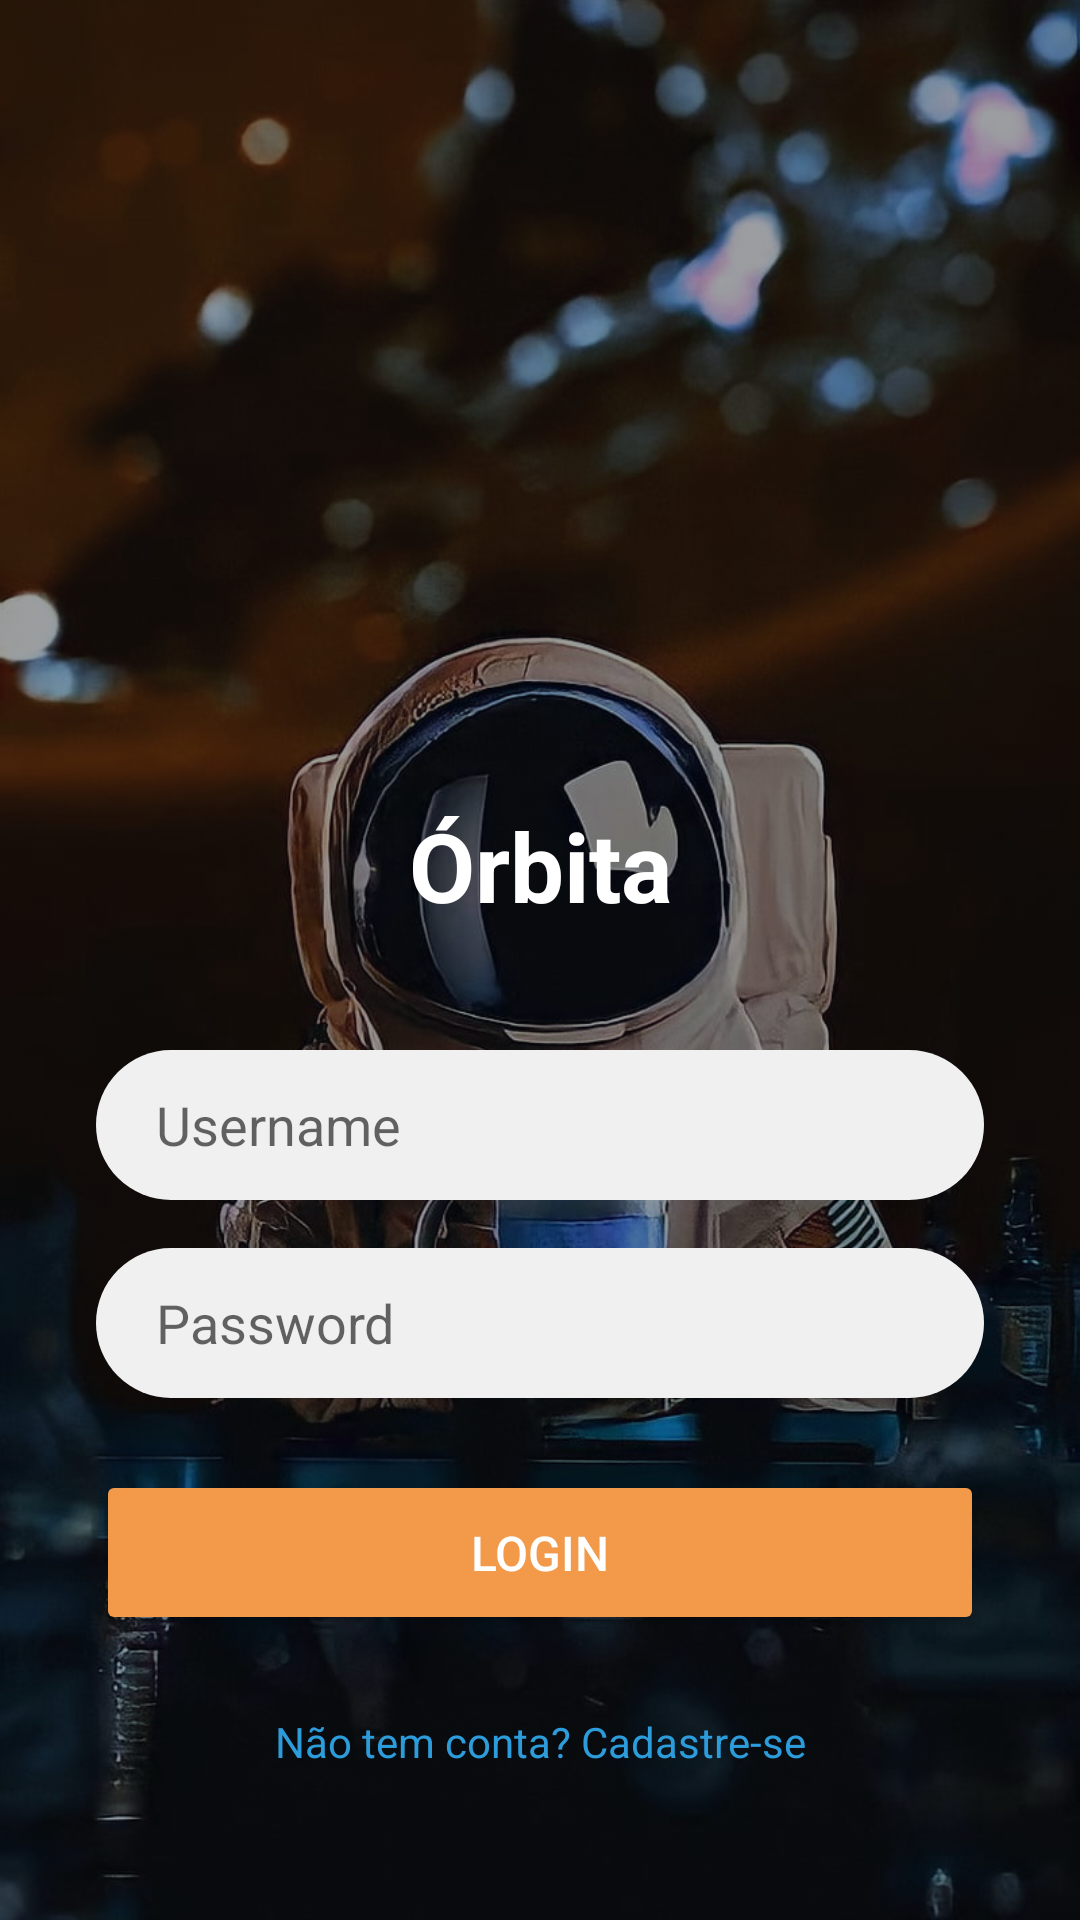

Reconstruct the res/layout file that produces this screen, plus the resources it refers to.
<!-- AndroidManifest.xml: activity theme Theme.Orbita -->
<!-- res/layout/activity_login.xml -->
<?xml version="1.0" encoding="utf-8"?>
<androidx.constraintlayout.widget.ConstraintLayout
    xmlns:android="http://schemas.android.com/apk/res/android"
    xmlns:app="http://schemas.android.com/apk/res-auto"
    xmlns:tools="http://schemas.android.com/tools"
    android:layout_width="match_parent"
    android:layout_height="match_parent"
    android:background="@color/space_black">

    <ImageView
        android:layout_width="match_parent"
        android:layout_height="match_parent"
        android:scaleType="centerCrop"
        android:alpha="0.6"
        android:src="@drawable/bg_space"
        tools:ignore="ContentDescription" />

    <ImageView
        android:id="@+id/imgLogo"
        android:layout_width="120dp"
        android:layout_height="120dp"
        android:layout_marginBottom="16dp"
        android:src="@drawable/logo_orbita"
        app:layout_constraintBottom_toTopOf="@+id/txtTitle"
        app:layout_constraintEnd_toEndOf="parent"
        app:layout_constraintStart_toStartOf="parent"
        app:layout_constraintTop_toTopOf="parent"
        app:layout_constraintVertical_bias="0.3"
        tools:ignore="ContentDescription" />

    <TextView
        android:id="@+id/txtTitle"
        android:layout_width="wrap_content"
        android:layout_height="wrap_content"
        android:text="Órbita"
        android:textColor="@color/white"
        android:textSize="32sp"
        android:textStyle="bold"
        android:layout_marginBottom="40dp"
        app:layout_constraintBottom_toTopOf="@+id/editUsername"
        app:layout_constraintEnd_toEndOf="parent"
        app:layout_constraintStart_toStartOf="parent" />

    <EditText
        android:id="@+id/editUsername"
        android:layout_width="0dp"
        android:layout_height="50dp"
        android:layout_marginHorizontal="32dp"
        android:layout_marginBottom="16dp"
        android:background="@drawable/bg_input_rounded"
        android:hint="Username"
        android:paddingStart="20dp"
        android:inputType="text"
        app:layout_constraintBottom_toTopOf="@+id/editPassword"
        app:layout_constraintEnd_toEndOf="parent"
        app:layout_constraintStart_toStartOf="parent" />

    <EditText
        android:id="@+id/editPassword"
        android:layout_width="0dp"
        android:layout_height="50dp"
        android:layout_marginHorizontal="32dp"
        android:layout_marginBottom="24dp"
        android:background="@drawable/bg_input_rounded"
        android:hint="Password"
        android:paddingStart="20dp"
        android:inputType="textPassword"
        app:layout_constraintBottom_toTopOf="@+id/btnLogin"
        app:layout_constraintEnd_toEndOf="parent"
        app:layout_constraintStart_toStartOf="parent" />

    <Button
        android:id="@+id/btnLogin"
        android:layout_width="0dp"
        android:layout_height="55dp"
        android:layout_marginHorizontal="32dp"
        android:layout_marginBottom="16dp"
        android:text="Login"
        android:backgroundTint="@color/orbit_orange"
        android:textColor="@color/white"
        android:textSize="16sp"
        app:layout_constraintBottom_toTopOf="@+id/txtRegister"
        app:layout_constraintEnd_toEndOf="parent"
        app:layout_constraintStart_toStartOf="parent" />

    <TextView
        android:id="@+id/txtRegister"
        android:layout_width="wrap_content"
        android:layout_height="wrap_content"
        android:text="Não tem conta? Cadastre-se"
        android:textColor="@color/orbit_blue_accent"
        android:textSize="14sp"
        android:padding="10dp"
        android:layout_marginBottom="40dp"
        app:layout_constraintBottom_toBottomOf="parent"
        app:layout_constraintEnd_toEndOf="parent"
        app:layout_constraintStart_toStartOf="parent" />

</androidx.constraintlayout.widget.ConstraintLayout>
<!-- resources referenced by this layout -->
<resources>
  <color name="orbit_blue_accent">#2D9CDB</color>
  <color name="orbit_orange">#F2994A</color>
  <color name="space_black">#050B14</color>
  <color name="white">#FFFFFF</color>
  <!-- drawable bg_input_rounded (drawable) -->
  <?xml version="1.0" encoding="utf-8"?>
  <shape xmlns:android="http://schemas.android.com/apk/res/android">
      <solid android:color="#F0F0F0"/> <corners android:radius="30dp"/> </shape>
  <!-- drawable bg_space: jpg bitmap (drawable, 105587 bytes) -->
  <style name="Theme.Orbita" parent="Theme.MaterialComponents.DayNight.NoActionBar">
          
          <item name="colorPrimary">@color/space_blue_dark</item>
          <item name="colorPrimaryVariant">@color/space_black</item>
          <item name="colorOnPrimary">@color/white</item>
          
          <item name="colorSecondary">@color/orbit_orange</item>
          <item name="colorSecondaryVariant">@color/orbit_yellow</item>
          <item name="colorOnSecondary">@color/space_black</item>
          
          <item name="android:statusBarColor">@color/space_black</item>
          
      </style>
  <color name="space_blue_dark">#0F172A</color>
  <color name="orbit_yellow">#F2C94C</color>
</resources>
